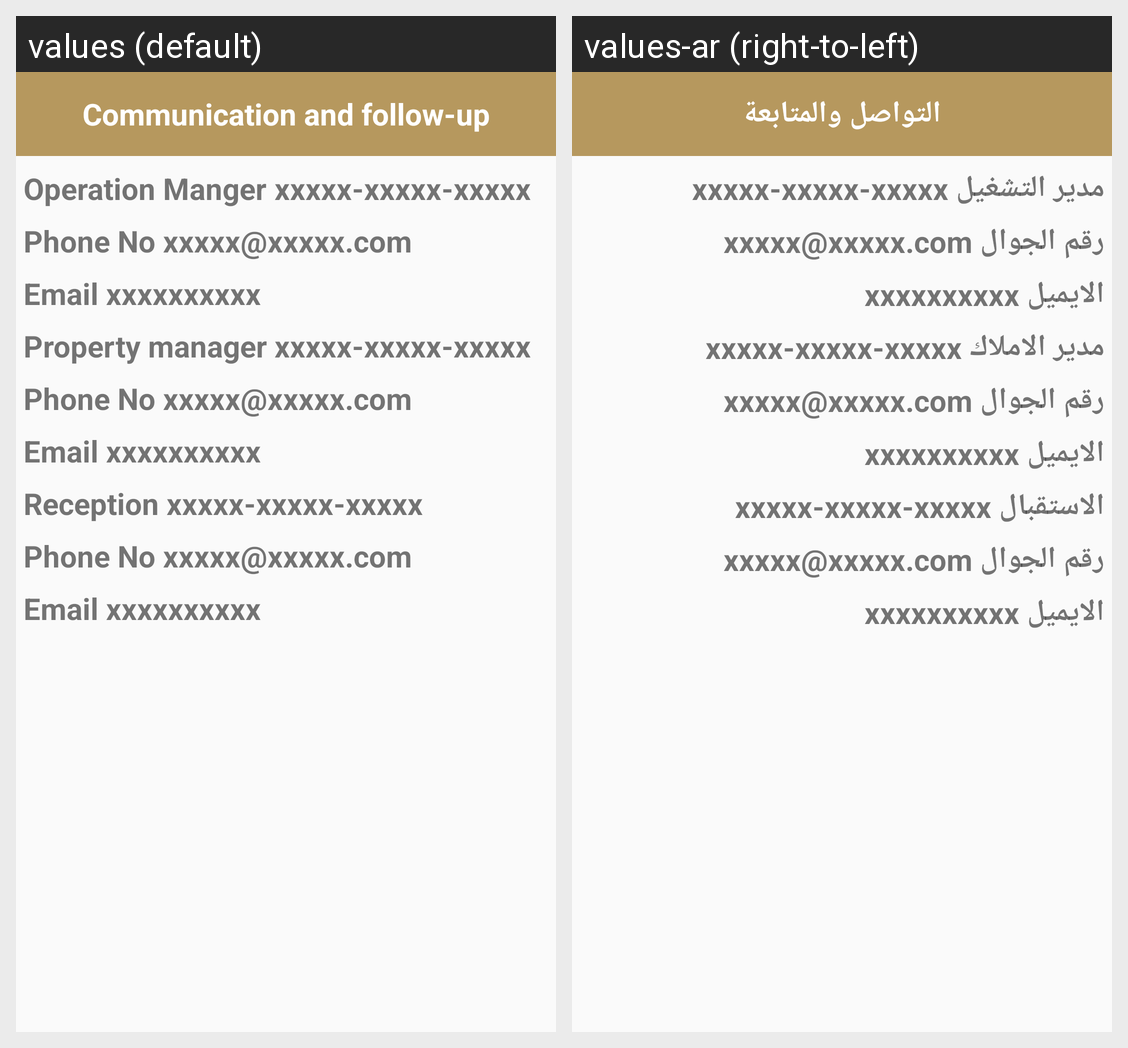

This grid shows one Android layout under two languages. Give, for every string resource on the screen, its name, the default text and each shown locale's text.
Android screen res/layout/activity_communication.xml rendered under 2 locales, left to right: values (default), values-ar (right-to-left). Device: Nexus 5 (rendered at 1080×1920; each locale shown at half size, 540×960, under a caption strip naming it); theme AppTheme.NoActionBar.
Strings drawn on this screen, with the default value and each locale's value (text and hints the layout hard-codes, and strings that could not be matched under every locale, appear in the picture but are not listed):

Communication_title
  values: Communication and follow-up
  values-ar: التواصل والمتابعة

Communication_Operation_manger
  values: Operation Manger
  values-ar: مدير التشغيل

Communication_Phone
  values: Phone No
  values-ar: رقم الجوال

Communication_Email
  values: Email
  values-ar: الايميل

Communication_Property_manager
  values: Property manager
  values-ar: مدير الاملاك

Communication_Reception
  values: Reception
  values-ar: الاستقبال
